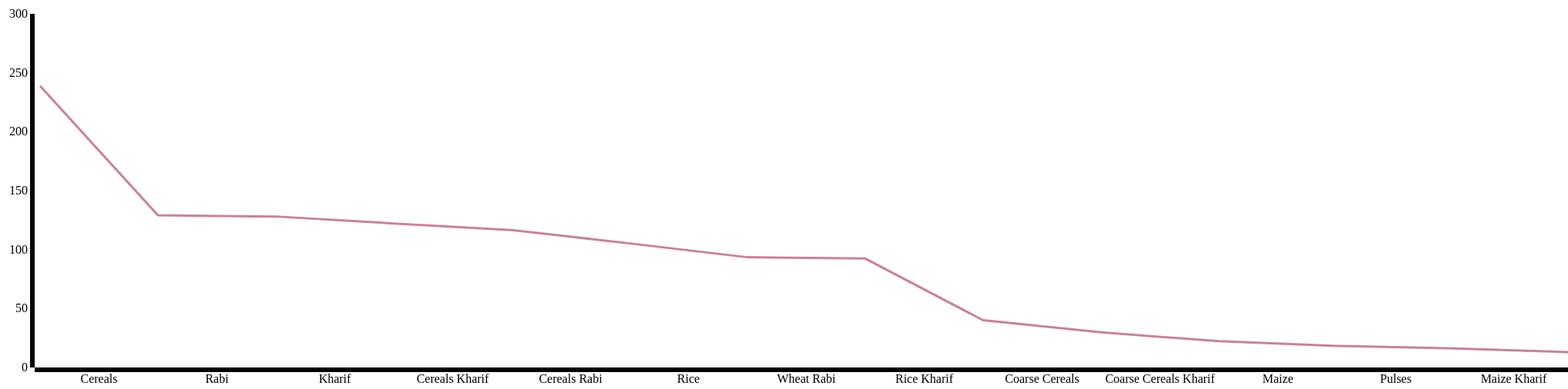
D3 v3 page, settled after 480 driven frames (8 s of simulated time); the page loaded 1 data file(s).


      d3.json("FoodGrain-Production.json",function(data){
      data.sort(function(a,b)
       {
         return b.value-a.value;
       });

        var vis = d3.select("#visualisation"),
     WIDTH = 1000,
     HEIGHT =500,
     MARGINS = {
         top: 20,
         right: 40,
         bottom: 20,
         left: 50
     },
     xScale = d3.scale.ordinal().rangeRoundBands([50,4500]);
xAxis = d3.svg.axis().scale(xScale).orient("bottom");

xScale.domain(data.map(function(d) { return d.particulars; }));

 yScale = d3.scale.linear().range([HEIGHT - MARGINS.top, MARGINS.bottom]).domain([0,300]),
 xAxis = d3.svg.axis()
   .scale(xScale),

yAxis = d3.svg.axis()
   .scale(yScale);
   vis.append("svg:g")
   .attr("class", "x axis")
   .attr("transform", "translate(0," + (HEIGHT - MARGINS.bottom) + ")")
   .call(xAxis);
 
 yAxis = d3.svg.axis()
   .scale(yScale)
   .orient("left");
   vis.append("svg:g")
   .attr("transform", "translate(" + (MARGINS.left) + ",0)")
   .call(yAxis);
   var lineGen = d3.svg.line()
     .x(function(d) {
       return xScale(d.particulars);
     })
     .y(function(d) {
       return yScale(d.value);
     });
 vis.append('svg:path')
 .attr('d', lineGen(data))
 .attr('stroke', '#CC8099')
 .attr('stroke-width', 3)
 .attr('fill', 'none')
});


### data: FoodGrain-Production.json
[
 {
  "particulars": "Kharif",
  "value": "128.1"
 },
 {
  "particulars": "Rabi",
  "value": "129.1"
 },
 {
  "particulars": "Rice",
  "value": "105.2"
 },
 {
  "particulars": "Rice Kharif",
  "value": "92.37"
 },
 {
  "particulars": "Rice Rabi",
  "value": "12.87"
 },
 {
  "particulars": "Wheat Rabi",
  "value": "93.51"
 },
 {
  "particulars": "Jowar",
  "value": "5.28"
 },
 {
  "particulars": "Jowar Kharif",
  "value": "2.84"
 },
 "... 21 more items"
]